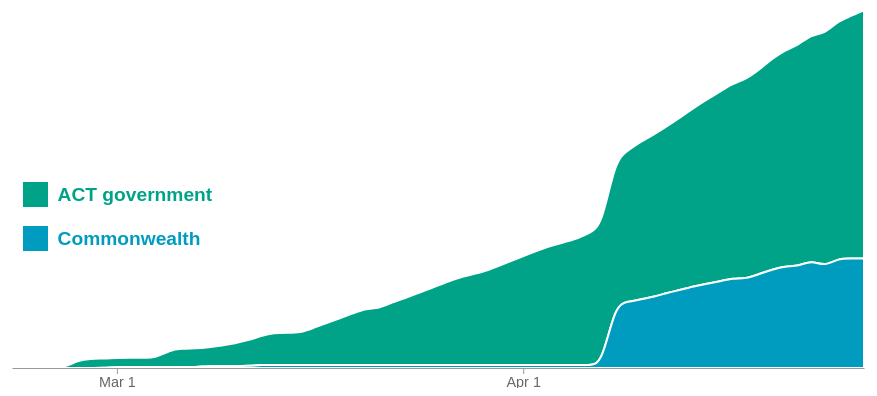
D3 v6 page, settled after 360 driven frames (6 s of simulated time); the page loaded 1 data file(s).


      window.dataLayer = window.dataLayer || [];
      function gtag(){dataLayer.push(arguments);}
      gtag("js", new Date());
      gtag("config", "UA-155991615-1");
    

      // page elements
      container = d3.select("#container");
      number = d3.select("#number div");
      percentage = d3.select("#percentage div");
      chart = d3.select("#chart");
      chartGroup = d3.select("#chartGroup");
      axisGroup = d3.select("#axisGroup");
      dateMarker = d3.select("#dateMarker span");
      chartClip = d3.select("#chartClip");
      legend = d3.select("#legend");
      plotACT = d3.select("#plotACT");
      plotFederal = d3.select("#plotFederal");
      population = 335737;
      // load scraped data (with in-built cache refresh)
      d3.csv("./resources/vaccination_data.csv?randomKey=" + Math.floor(Math.random() * 9000) + 1000)
        .then(function(data) {
          // format data
          vaccineData = data.map(function(d, i) {
            d.date = new Date(d.date);
            d.vaccinations = +d.vaccinations;
            d.federal = +d.federal / 2;
            return d;
          });
          for (i = 0; i < vaccineData.length; i++) {
            if (vaccineData[i].federal == 0 && i > 0) {
              vaccineData[i].federal = vaccineData[i - 1].federal;
            }
            vaccineData[i].percentage = (vaccineData[i].vaccinations + vaccineData[i].federal) / population;
          }
          // set data parameters
          latestDate = d3.max(vaccineData, function(d) { return d.date; });
          latestVaccinations = d3.max(vaccineData, function(d) { return d.vaccinations + d.federal; });
          dateMarker.text(d3.timeFormat("%B %-d, %Y")(latestDate));
          // draw chart
          window.addEventListener("resize", resize);
          d3.timeout(function() {
            prepareChart();
          }, 500);
        });
      function resize() {
        let dimensions = document.getElementById("chart").getBoundingClientRect();
        width = dimensions.width;
        height = dimensions.height;
        margin = { top: 5, right: 5, bottom: 20, left: 5 };
        // chart clip
        chartClip.select("rect")
          .attr("x", margin.left)
          .attr("y", margin.top)
          .attr("height", height - margin.top - margin.bottom)
          .attr("width", width - margin.right - margin.left);
        // scales and axes
        x.range([margin.left, width - margin.right]);
        y.range([height - margin.bottom, margin.top]);
        noTicks = width < 500 ? 3 : 4;
        axis.ticks(noTicks, "%b %-d");
        axisGroup.attr("transform", "translate(0, " + (height - margin.bottom) + ")")
          .call(axis);
        plotFederal.attr("d", area(stack(vaccineData)[0]));
        plotACT.attr("d", area(stack(vaccineData)[1]));
        x.domain(d3.extent(vaccineData, function(d) { return d.date; }));
        axisGroup.transition()
          .delay(500)
          .duration(2000)
          .call(axis);
        plotFederal.transition()
          .delay(500)
          .duration(2000)
          .attr("d", area(stack(vaccineData)[0]));
        plotACT.transition()
          .delay(500)
          .duration(2000)
          .attr("d", area(stack(vaccineData)[1]));
        // position legend
        legend.style("top", (dimensions.top + 16) + "px");
      }
      function prepareChart() {
        // fade in
        container.transition()
          .duration(500)
          .style("opacity", 1);
        // text tickers
        number.transition()
          .delay(500)
          .duration(2000)
          .textTween(function() {
            let i = d3.interpolate(0, latestVaccinations);
            return function(t) {
              return d3.format(",.0f")(i(t));
            };
          });
        percentage.transition()
          .delay(500)
          .duration(2000)
          .textTween(function() {
            let i = d3.interpolate(0, latestVaccinations / population);
            return function(t) {
              return d3.format(".1%")(i(t));
            };
          });
        // scales and axes
        x = d3.scaleTime()
          .domain([new Date("2021-02-15"), new Date("2021-02-21")]);
        y = d3.scaleLinear()
          .domain([0, d3.max(vaccineData, function(d) { return d.vaccinations + d.federal; })]);
        axis = d3.axisBottom(x)
          .tickSizeOuter(0);
        // area plot
        stack = d3.stack()
          .keys(["federal", "vaccinations"]);
        area = d3.area()
          .x(function(d) { return x(d.data.date); })
          .y1(function(d) { return y(d[1]); })
          .y0(function(d) { return y(d[0]); })
          .curve(d3.curveBasis);
        resize();
      }
    

### data: resources/vaccination_data.csv
date, vaccinations, federal
2021-02-21, 0, 
2021-02-22, 50, 
2021-02-23, 50, 
2021-02-24, 50, 
2021-02-25, 50, 
2021-02-26, 778, 
2021-02-27, 980, 
2021-02-28, 980, 
2021-03-01, 980, 184.2
2021-03-02, 980, 
2021-03-03, 980, 
2021-03-04, 980, 
2021-03-05, 1757, 
2021-03-06, 1949, 
2021-03-07, 1949, 
2021-03-08, 1949, 405.7
2021-03-09, 2155, 
2021-03-10, 2382, 
2021-03-11, 2687, 
2021-03-12, 3025, 650.8
2021-03-13, 3360, 
2021-03-14, 3360, 
2021-03-15, 3360, 
2021-03-16, 3869, 
2021-03-17, 4371, 
2021-03-18, 4875, 
2021-03-19, 5379, 
2021-03-20, 5901, 
2021-03-21, 5901, 
2021-03-22, 6536, 
2021-03-23, 6984, 
2021-03-24, 7513, 
2021-03-25, 8035, 
2021-03-26, 8563, 
2021-03-27, 9096, 
2021-03-28, 9429, 
2021-03-29, 9746, 
2021-03-30, 10281, 
2021-03-31, 10819, 
2021-04-01, 11361, 
2021-04-03, 12430, 
2021-04-04, 12778, 
2021-04-05, 13110, 
2021-04-06, 13774, 
2021-04-07, 14445, 
2021-04-08, 15134, 13226
2021-04-09, 15823, 13852
2021-04-10, 16497, 14372
2021-04-11, 16979, 14915
2021-04-12, 17458, 15698
2021-04-13, 18059, 16324
2021-04-14, 18644, 17059
2021-04-15, 19236, 17625
2021-04-16, 19813, 18121
2021-04-17, 20365, 18763
2021-04-18, 20852, 18651
2021-04-19, 21332, 19660
2021-04-20, 22056, 20560
2021-04-21, 22619, 21272
2021-04-22, 23122, 
... 5 more rows